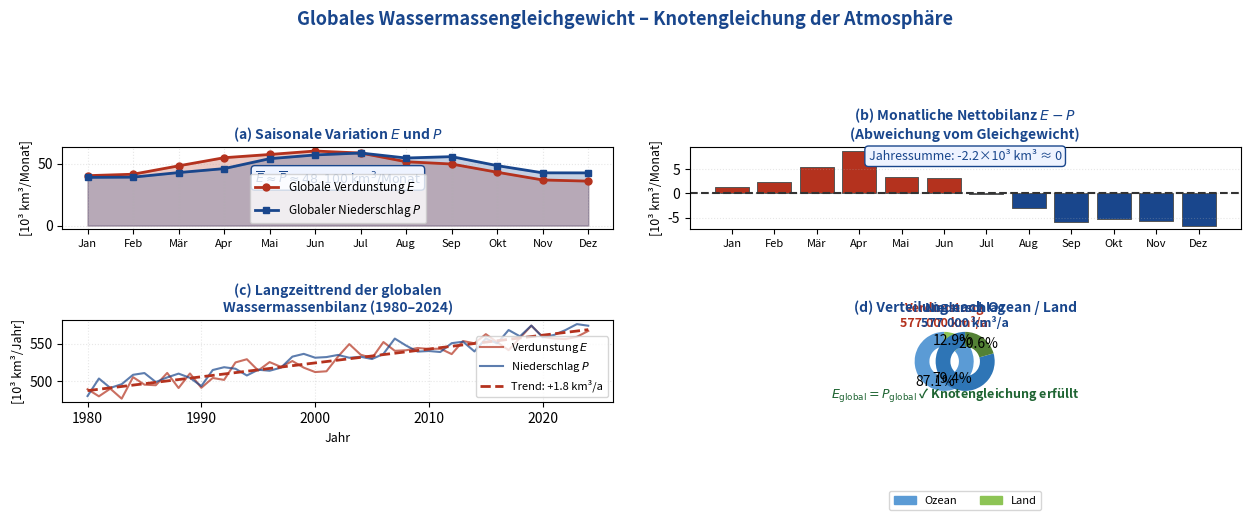

Here is the Python script that generated this plot:
"""
Plot 4: Globales Wassermassengleichgewicht – Zeitreihe & Monatsmittel
        Synthetische Daten angelehnt an GPCP / ERA5 Reanalysedaten
"""
import matplotlib
import matplotlib.patches as mpatches
matplotlib.use('Agg')
import matplotlib.pyplot as plt
import numpy as np

fig, axes = plt.subplots(2, 2, figsize=(13, 8))
fig.patch.set_facecolor('white')
fig.suptitle('Globales Wassermassengleichgewicht – Knotengleichung der Atmosphäre',
             fontsize=13, fontweight='bold', color='#19468C', y=1.01)

np.random.seed(7)

# ---- (a) Jahreszeitliche Schwankung E und P ----
ax = axes[0, 0]
months = np.arange(1, 13)
month_labels = ['Jan','Feb','Mär','Apr','Mai','Jun',
                'Jul','Aug','Sep','Okt','Nov','Dez']
# Mittlere monatliche Verdunstung (global, km³/Monat) – saisonale Kurve
base = 577000 / 12
amp_e = 12000
amp_p = 10000
E_monthly = base + amp_e * np.sin(2*np.pi*(months-3)/12) + \
            np.random.normal(0, 1500, 12)
P_monthly = base + amp_p * np.sin(2*np.pi*(months-4)/12) + \
            np.random.normal(0, 1500, 12)

ax.fill_between(months, E_monthly/1000, alpha=0.25, color='#B4321E')
ax.fill_between(months, P_monthly/1000, alpha=0.25, color='#19468C')
ax.plot(months, E_monthly/1000, 'o-', color='#B4321E', lw=2,
        label='Globale Verdunstung $E$', ms=5)
ax.plot(months, P_monthly/1000, 's-', color='#19468C', lw=2,
        label='Globaler Niederschlag $P$', ms=5)
ax.set_xticks(months); ax.set_xticklabels(month_labels, fontsize=8)
ax.set_ylabel('[10³ km³/Monat]', fontsize=9)
ax.set_title('(a) Saisonale Variation $E$ und $P$', fontsize=10,
             fontweight='bold', color='#19468C')
ax.legend(fontsize=8.5); ax.grid(alpha=0.3, ls=':')
ax.text(6.5, min(E_monthly.min(), P_monthly.min())/1000 - 1.5,
        r'$\overline{E} \approx \overline{P} \approx 48{.}100\;\mathrm{km}^3/\mathrm{Monat}$',
        ha='center', fontsize=9, color='#19468C',
        bbox=dict(boxstyle='round,pad=0.3', fc='#EEF3FF', ec='#19468C'))

# ---- (b) Nettobilanz E-P (sollte ~ 0) ----
ax2 = axes[0, 1]
net = (E_monthly - P_monthly) / 1000
colors = ['#B4321E' if v > 0 else '#19468C' for v in net]
ax2.bar(months, net, color=colors, edgecolor='#555', lw=0.7)
ax2.axhline(0, color='#333', lw=1.5, ls='--')
ax2.set_xticks(months); ax2.set_xticklabels(month_labels, fontsize=8)
ax2.set_ylabel('[10³ km³/Monat]', fontsize=9)
ax2.set_title('(b) Monatliche Nettobilanz $E - P$\n(Abweichung vom Gleichgewicht)',
              fontsize=10, fontweight='bold', color='#19468C')
ax2.grid(axis='y', alpha=0.3, ls=':')
ax2.text(0.5, 0.97, f'Jahressumme: {net.sum():.1f}×10³ km³ ≈ 0',
         transform=ax2.transAxes, ha='center', va='top', fontsize=9,
         color='#19468C',
         bbox=dict(boxstyle='round,pad=0.3', fc='#EEF3FF', ec='#19468C'))

# ---- (c) Langzeittrend 1980-2024 ----
ax3 = axes[1, 0]
years = np.arange(1980, 2025)
trend_e = 490000 + 1800 * (years - 1980) + np.random.normal(0, 8000, len(years))
trend_p = 490000 + 1800 * (years - 1980) + np.random.normal(0, 8000, len(years))
ax3.plot(years, trend_e/1000, color='#B4321E', lw=1.5, alpha=0.7,
         label='Verdunstung $E$')
ax3.plot(years, trend_p/1000, color='#19468C', lw=1.5, alpha=0.7,
         label='Niederschlag $P$')
# Trendlinie
coeffs = np.polyfit(years, trend_e/1000, 1)
trend_line = np.polyval(coeffs, years)
ax3.plot(years, trend_line, '--', color='#B4321E', lw=2,
         label=f'Trend: +{coeffs[0]:.1f} km³/a')
ax3.set_xlabel('Jahr', fontsize=9)
ax3.set_ylabel('[10³ km³/Jahr]', fontsize=9)
ax3.set_title('(c) Langzeittrend der globalen\nWassermassenbilanz (1980–2024)',
              fontsize=10, fontweight='bold', color='#19468C')
ax3.legend(fontsize=8); ax3.grid(alpha=0.3, ls=':')

# ---- (d) Kreisdiagramm: Verteilung Verdunstung/Niederschlag ----
ax4 = axes[1, 1]
labels_pie = ['Ozeane\n(Verdunstung)\n502.800 km³/a',
              'Land\n(Evapotranspiration)\n74.200 km³/a']
labels_pie2 = ['Ozeane\n(Niederschlag)\n458.000 km³/a',
               'Land\n(Niederschlag)\n119.000 km³/a']
sizes_e = [502800, 74200]
sizes_p = [458000, 119000]
colors_e = ['#5B9BD5', '#8DC455']
colors_p = ['#2E75B6', '#538135']

x_off = -0.32
wedges1, texts1, auto1 = ax4.pie(sizes_e, labels=None,
                                   autopct='%1.1f%%', startangle=90,
                                   colors=colors_e,
                                   wedgeprops=dict(width=0.45),
                                   pctdistance=0.75,
                                   center=(x_off, 0), radius=0.9)
x_off2 = 0.32
wedges2, texts2, auto2 = ax4.pie(sizes_p, labels=None,
                                   autopct='%1.1f%%', startangle=90,
                                   colors=colors_p,
                                   wedgeprops=dict(width=0.45),
                                   pctdistance=0.75,
                                   center=(x_off2, 0), radius=0.9)
ax4.text(-0.32, 1.05, 'Verdunstung\n577.000 km³/a',
         ha='center', fontsize=9, fontweight='bold', color='#B4321E')
ax4.text(0.32, 1.05, 'Niederschlag\n577.000 km³/a',
         ha='center', fontsize=9, fontweight='bold', color='#19468C')
ax4.text(0, -1.15, r'$E_\mathrm{global} = P_\mathrm{global}$ ✓ Knotengleichung erfüllt',
         ha='center', fontsize=9, color='#1E6432', fontweight='bold')
leg_p = [mpatches.Patch(color=colors_e[0], label='Ozean'),
         mpatches.Patch(color=colors_e[1], label='Land')]
ax4.legend(handles=leg_p, loc='lower center', fontsize=8,
           ncol=2, bbox_to_anchor=(0.5, -1.38))
ax4.set_title('(d) Verteilung nach Ozean / Land', fontsize=10,
              fontweight='bold', color='#19468C')

plt.tight_layout(pad=2.5)
plt.savefig('plot4_globalbilanz.pdf',
            bbox_inches='tight', dpi=300)
plt.close()
print("Plot 4 gespeichert.")
